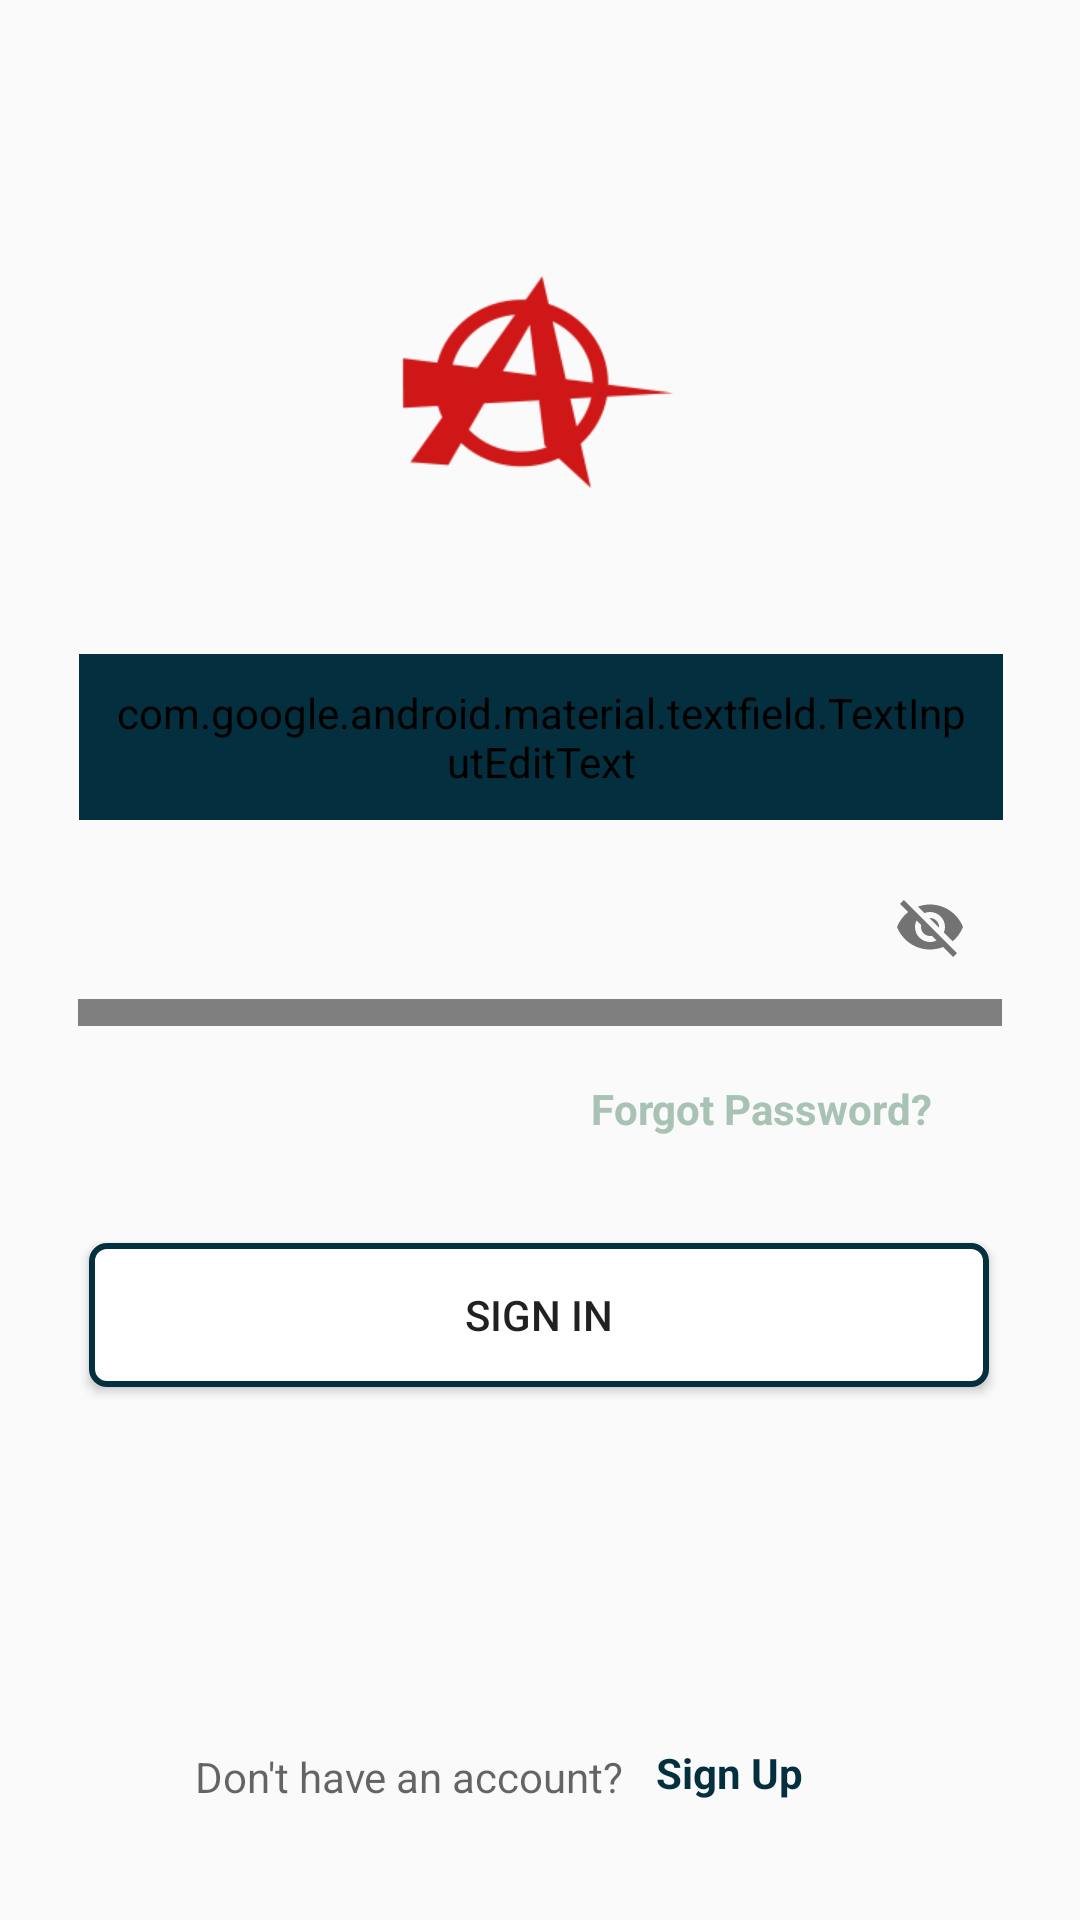

Reconstruct the res/layout file that produces this screen, plus the resources it refers to.
<!-- AndroidManifest.xml: application theme MyTheme -->
<!-- res/layout/activity_login.xml -->
<?xml version="1.0" encoding="utf-8"?>
<androidx.constraintlayout.widget.ConstraintLayout xmlns:android="http://schemas.android.com/apk/res/android"
    xmlns:app="http://schemas.android.com/apk/res-auto"
    xmlns:tools="http://schemas.android.com/tools"
    android:layout_width="match_parent"
    android:layout_height="match_parent"
    android:focusable="false"
    android:focusableInTouchMode="true"
    tools:context=".Activities.Teacher.LoginActivity">





    <ImageView
        android:id="@+id/ivlogo"
        android:layout_width="100dp"
        android:layout_height="100dp"
        android:scaleType="fitXY"
        android:backgroundTint="@color/colorAccent"
        android:transitionName="ivlogo"
        app:layout_constraintBottom_toBottomOf="parent"
        app:layout_constraintEnd_toEndOf="parent"
        app:layout_constraintHorizontal_bias="0.497"
        app:layout_constraintStart_toStartOf="parent"
        app:layout_constraintTop_toTopOf="parent"
        app:layout_constraintVertical_bias="0.143"
        app:srcCompat="@drawable/logo" />

    <com.google.android.material.textfield.TextInputLayout
        android:id="@+id/tilusername"
        android:layout_width="308dp"
        android:layout_height="57dp"
        app:layout_constraintBottom_toBottomOf="parent"
       app:startIconDrawable="@drawable/ic_baseline_person_24"
        app:layout_constraintEnd_toEndOf="parent"
        app:layout_constraintHorizontal_bias="0.504"
        android:theme="@style/MyFilledBox"
        app:layout_constraintStart_toStartOf="parent"
        app:layout_constraintTop_toBottomOf="@+id/ivlogo"
        app:layout_constraintVertical_bias="0.100">

        <com.google.android.material.textfield.TextInputEditText
            android:id="@+id/edusername"
            android:layout_width="match_parent"
            android:layout_height="wrap_content"
            android:hint="User Name"
            android:inputType="textEmailAddress"
            android:backgroundTint="@color/colorPrimary"
            android:padding="10dp"
            android:textColor="@color/colorPrimary" />
    </com.google.android.material.textfield.TextInputLayout>

    <com.google.android.material.textfield.TextInputLayout
        android:id="@+id/tvpassword"
        android:layout_width="308dp"
        android:layout_height="57dp"
        android:layout_marginTop="10dp"
        app:layout_constraintEnd_toEndOf="parent"
        app:layout_constraintStart_toStartOf="parent"
        app:layout_constraintTop_toBottomOf="@+id/tilusername"
        android:theme="@style/MyFilledBox"
        app:passwordToggleEnabled="true"
        app:startIconDrawable="@drawable/ic_baseline_lock_24"
        tools:visibility="visible">

        <com.google.android.material.textfield.TextInputEditText
            android:id="@+id/edpassword"
            android:layout_width="match_parent"
            android:layout_height="wrap_content"
            android:hint="Password"
            android:imeActionLabel="@string/action_sign_in"
            android:imeOptions="actionDone"
            android:inputType="textPassword"
            android:textColor="@color/colorPrimary"
            android:padding="10dp" />
    </com.google.android.material.textfield.TextInputLayout>


    <Button
        android:id="@+id/btnlogin"
        android:layout_width="300dp"
        android:layout_height="wrap_content"
        android:background="@drawable/rectanngleshap"
        android:text="Sign in"
        app:layout_constraintBottom_toBottomOf="parent"
        app:layout_constraintEnd_toEndOf="parent"
        app:layout_constraintHorizontal_bias="0.495"
        app:layout_constraintStart_toStartOf="parent"
        app:layout_constraintTop_toBottomOf="@+id/tvforgetPassword"
        app:layout_constraintVertical_bias="0.166" />

    <TextView
        android:id="@+id/tvsignup"
        android:layout_width="wrap_content"
        android:layout_height="wrap_content"
        android:hint="Don't have an account?"
        app:layout_constraintBottom_toBottomOf="parent"
        app:layout_constraintEnd_toEndOf="parent"
        app:layout_constraintHorizontal_bias="0.300"
        app:layout_constraintStart_toStartOf="parent"
        app:layout_constraintTop_toBottomOf="@+id/btnlogin"
        app:layout_constraintVertical_bias="0.758" />

    <TextView
        android:id="@+id/tvregistrationforteacher"
        android:layout_width="wrap_content"
        android:layout_height="wrap_content"

        android:text="Sign Up"
        android:textColor="@color/colorPrimary"
        android:textStyle="bold"
        app:layout_constraintBottom_toBottomOf="parent"
        app:layout_constraintEnd_toEndOf="parent"
        app:layout_constraintHorizontal_bias="0.102"
        app:layout_constraintStart_toEndOf="@+id/tvsignup"
        app:layout_constraintTop_toBottomOf="@+id/btnlogin"
        app:layout_constraintVertical_bias="0.750" />

    <TextView
        android:id="@+id/tvforgetPassword"
        android:layout_width="wrap_content"
        android:layout_height="wrap_content"
        android:layout_marginTop="18dp"
        android:text="Forgot Password?"
        android:textStyle="bold"
        android:textColor="@color/color_grey"
        app:layout_constraintEnd_toEndOf="parent"
        app:layout_constraintHorizontal_bias="0.800"
        app:layout_constraintStart_toStartOf="parent"
        app:layout_constraintTop_toBottomOf="@+id/tvpassword" />


</androidx.constraintlayout.widget.ConstraintLayout>
<!-- resources referenced by this layout -->
<resources>
  <color name="colorAccent">#fa4d57</color>
  <color name="colorPrimary">#032f3e</color>
  <color name="color_grey">#a8c3b3</color>
  <!-- drawable logo: png bitmap (drawable, 5933 bytes) -->
  <!-- drawable rectanngleshap (drawable) -->
  <?xml version="1.0" encoding="utf-8"?>
  <shape xmlns:android="http://schemas.android.com/apk/res/android"
      android:shape="rectangle">
      <stroke android:width="2dp" android:color="@color/colorPrimary" />
      <padding android:left="2dp"
          android:top="2dp"
          android:right="2dp"
          android:bottom="2dp" />
      <corners android:radius="5dp" />
      <solid android:color="#ffffffff" />
  </shape>
  <string name="action_sign_in">Sign in or register</string>
  <style name="MyFilledBox" parent="Widget.MaterialComponents.TextInputLayout.FilledBox">
          <item name="colorAccent">@color/colorPrimary</item>
          <item name="android:textColorHint">@color/colorPrimary</item>
  
      </style>
  <style name="MyTheme" parent="Theme.AppCompat.Light.NoActionBar">
          
          <item name="colorPrimary">@color/colorPrimary</item>
          <item name="colorPrimaryDark">@color/colorPrimary</item>
          <item name="colorAccent">@color/colorAccent</item>
          <item name="android:windowDisablePreview">true</item>
          <item name="android:windowIsTranslucent">true</item>
  
      </style>
</resources>
